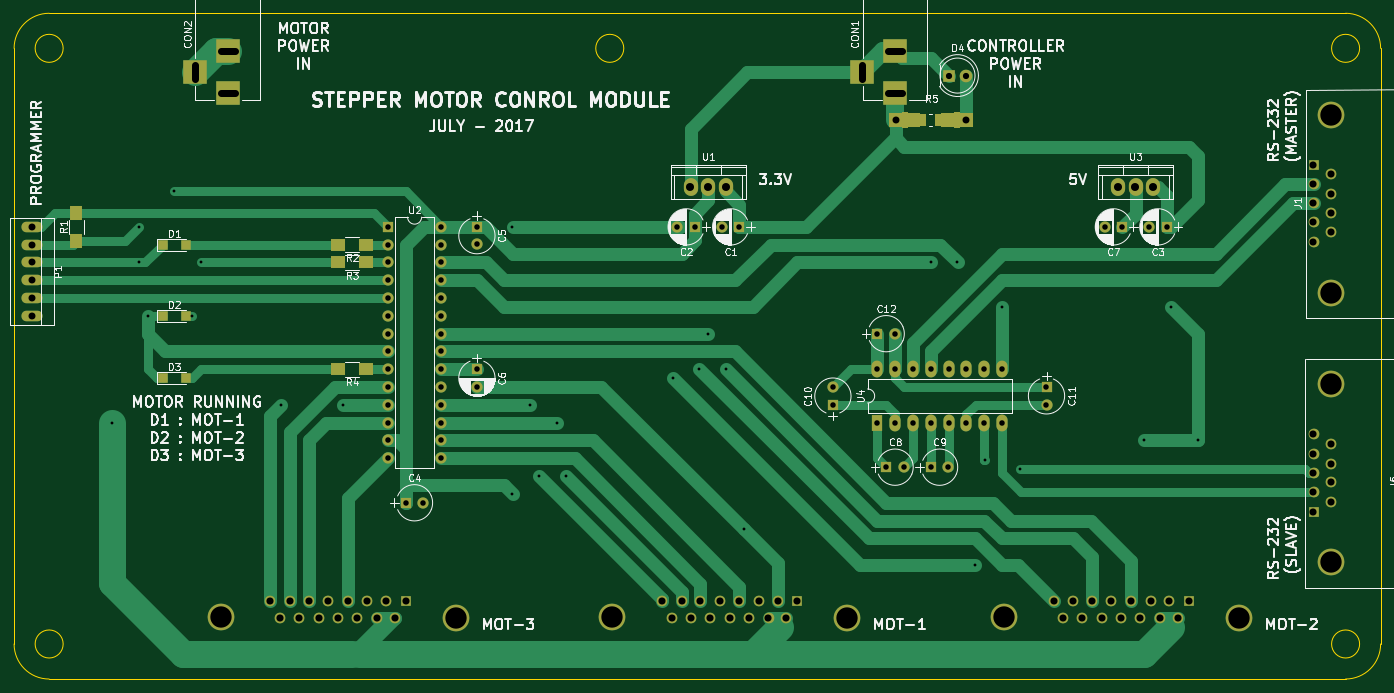
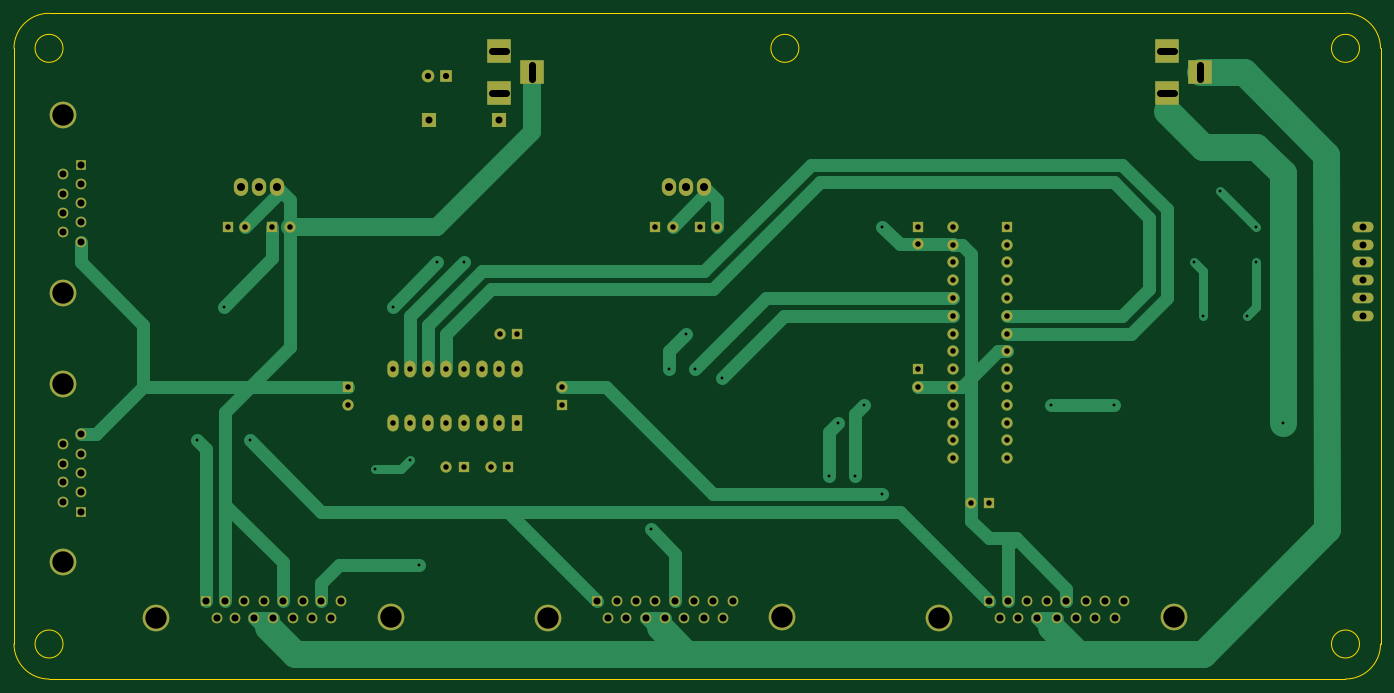
Circuit board: 8 layer files. Board 195.0 x 95.0 mm.
- bottom_copper: pra_01-B.Cu.gbr (13185 bytes)
- bottom_mask: pra_01-B.Mask.gbr (5018 bytes)
- bottom_silk: pra_01-B.SilkS.gbr (265 bytes)
- outline: pra_01-Edge.Cuts.gbr (1129 bytes)
- top_copper: pra_01-F.Cu.gbr (17352 bytes)
- top_mask: pra_01-F.Mask.gbr (5782 bytes)
- top_silk: pra_01-F.SilkS.gbr (96033 bytes)
- drill: pra_01.drl (3426 bytes)

=== bottom_copper: pra_01-B.Cu.gbr (13185 bytes, source omitted) ===
=== bottom_mask: pra_01-B.Mask.gbr ===
G04 #@! TF.FileFunction,Soldermask,Bot*
%FSLAX46Y46*%
G04 Gerber Fmt 4.6, Leading zero omitted, Abs format (unit mm)*
G04 Created by KiCad (PCBNEW 4.0.7) date 12/26/17 17:51:00*
%MOMM*%
%LPD*%
G01*
G04 APERTURE LIST*
%ADD10C,0.100000*%
%ADD11R,1.600000X1.600000*%
%ADD12C,1.600000*%
%ADD13R,3.500000X3.500000*%
%ADD14R,1.800000X1.800000*%
%ADD15C,1.800000*%
%ADD16C,3.810000*%
%ADD17R,1.520000X1.520000*%
%ADD18C,1.520000*%
%ADD19O,3.010000X1.510000*%
%ADD20R,1.998980X1.998980*%
%ADD21O,2.032000X2.540000*%
%ADD22O,1.600000X1.600000*%
%ADD23R,1.600000X2.400000*%
%ADD24O,1.600000X2.400000*%
G04 APERTURE END LIST*
D10*
D11*
X146005000Y-85480000D03*
D12*
X143505000Y-85480000D03*
D11*
X139655000Y-85480000D03*
D12*
X137155000Y-85480000D03*
D11*
X206965000Y-85480000D03*
D12*
X204465000Y-85480000D03*
D11*
X108540000Y-105800000D03*
D12*
X108540000Y-108300000D03*
D11*
X200615000Y-85480000D03*
D12*
X198115000Y-85480000D03*
D13*
X168230000Y-66430000D03*
X168230000Y-60430000D03*
X163530000Y-63430000D03*
X72980000Y-66430000D03*
X72980000Y-60430000D03*
X68280000Y-63430000D03*
D14*
X175850000Y-63890000D03*
D15*
X178390000Y-63890000D03*
D16*
X230460000Y-94880000D03*
X230460000Y-69480000D03*
D17*
X227920000Y-76590000D03*
D18*
X227920000Y-79380000D03*
X227920000Y-82050000D03*
X227920000Y-84850000D03*
X227920000Y-87640000D03*
X230460000Y-77990000D03*
X230460000Y-80780000D03*
X230460000Y-83450000D03*
X230460000Y-86240000D03*
D16*
X71960000Y-141110000D03*
X105490000Y-141360000D03*
D17*
X98380000Y-138820000D03*
D18*
X95590000Y-138820000D03*
X92920000Y-138820000D03*
X90130000Y-138820000D03*
X87330000Y-138820000D03*
X84540000Y-138820000D03*
X81870000Y-138820000D03*
X79080000Y-138820000D03*
X96810000Y-141360000D03*
X94270000Y-141360000D03*
X91470000Y-141360000D03*
X88730000Y-141360000D03*
X85980000Y-141360000D03*
X83190000Y-141360000D03*
X80450000Y-141360000D03*
D16*
X183720000Y-141110000D03*
X217250000Y-141360000D03*
D17*
X210140000Y-138820000D03*
D18*
X207350000Y-138820000D03*
X204680000Y-138820000D03*
X201890000Y-138820000D03*
X199090000Y-138820000D03*
X196300000Y-138820000D03*
X193630000Y-138820000D03*
X190840000Y-138820000D03*
X208570000Y-141360000D03*
X206030000Y-141360000D03*
X203230000Y-141360000D03*
X200490000Y-141360000D03*
X197740000Y-141360000D03*
X194950000Y-141360000D03*
X192210000Y-141360000D03*
D16*
X127840000Y-141110000D03*
X161370000Y-141360000D03*
D17*
X154260000Y-138820000D03*
D18*
X151470000Y-138820000D03*
X148800000Y-138820000D03*
X146010000Y-138820000D03*
X143210000Y-138820000D03*
X140420000Y-138820000D03*
X137750000Y-138820000D03*
X134960000Y-138820000D03*
X152690000Y-141360000D03*
X150150000Y-141360000D03*
X147350000Y-141360000D03*
X144610000Y-141360000D03*
X141860000Y-141360000D03*
X139070000Y-141360000D03*
X136330000Y-141360000D03*
D16*
X230460000Y-133360000D03*
X230460000Y-107960000D03*
D17*
X227920000Y-126120000D03*
D18*
X227920000Y-123330000D03*
X227920000Y-120530000D03*
X227920000Y-117870000D03*
X227920000Y-115070000D03*
X230460000Y-116470000D03*
X230460000Y-119260000D03*
X230460000Y-121930000D03*
X230460000Y-124720000D03*
D19*
X45040000Y-85480000D03*
X45040000Y-88020000D03*
X45040000Y-90560000D03*
X45040000Y-93100000D03*
X45040000Y-95640000D03*
X45040000Y-98180000D03*
D20*
X168308740Y-70240000D03*
X178311260Y-70240000D03*
D21*
X141560000Y-79765000D03*
X144100000Y-79765000D03*
X139020000Y-79765000D03*
D11*
X95840000Y-85480000D03*
D22*
X103460000Y-118500000D03*
X95840000Y-88020000D03*
X103460000Y-115960000D03*
X95840000Y-90560000D03*
X103460000Y-113420000D03*
X95840000Y-93100000D03*
X103460000Y-110880000D03*
X95840000Y-95640000D03*
X103460000Y-108340000D03*
X95840000Y-98180000D03*
X103460000Y-105800000D03*
X95840000Y-100720000D03*
X103460000Y-103260000D03*
X95840000Y-103260000D03*
X103460000Y-100720000D03*
X95840000Y-105800000D03*
X103460000Y-98180000D03*
X95840000Y-108340000D03*
X103460000Y-95640000D03*
X95840000Y-110880000D03*
X103460000Y-93100000D03*
X95840000Y-113420000D03*
X103460000Y-90560000D03*
X95840000Y-115960000D03*
X103460000Y-88020000D03*
X95840000Y-118500000D03*
X103460000Y-85480000D03*
D21*
X202520000Y-79765000D03*
X205060000Y-79765000D03*
X199980000Y-79765000D03*
D23*
X165690000Y-113420000D03*
D24*
X183470000Y-105800000D03*
X168230000Y-113420000D03*
X180930000Y-105800000D03*
X170770000Y-113420000D03*
X178390000Y-105800000D03*
X173310000Y-113420000D03*
X175850000Y-105800000D03*
X175850000Y-113420000D03*
X173310000Y-105800000D03*
X178390000Y-113420000D03*
X170770000Y-105800000D03*
X180930000Y-113420000D03*
X168230000Y-105800000D03*
X183470000Y-113420000D03*
X165690000Y-105800000D03*
D11*
X98380000Y-124850000D03*
D12*
X100880000Y-124850000D03*
D11*
X108540000Y-85480000D03*
D12*
X108540000Y-87980000D03*
D11*
X166960000Y-119770000D03*
D12*
X169460000Y-119770000D03*
D11*
X173310000Y-119770000D03*
D12*
X175810000Y-119770000D03*
D11*
X159340000Y-110880000D03*
D12*
X159340000Y-108380000D03*
D11*
X189820000Y-108340000D03*
D12*
X189820000Y-110840000D03*
D11*
X165690000Y-100720000D03*
D12*
X168190000Y-100720000D03*
M02*

=== bottom_silk: pra_01-B.SilkS.gbr ===
G04 #@! TF.FileFunction,Legend,Bot*
%FSLAX46Y46*%
G04 Gerber Fmt 4.6, Leading zero omitted, Abs format (unit mm)*
G04 Created by KiCad (PCBNEW 4.0.7) date 12/26/17 17:51:00*
%MOMM*%
%LPD*%
G01*
G04 APERTURE LIST*
%ADD10C,0.100000*%
G04 APERTURE END LIST*
D10*
M02*

=== outline: pra_01-Edge.Cuts.gbr ===
G04 #@! TF.FileFunction,Profile,NP*
%FSLAX46Y46*%
G04 Gerber Fmt 4.6, Leading zero omitted, Abs format (unit mm)*
G04 Created by KiCad (PCBNEW 4.0.7) date 12/26/17 17:51:00*
%MOMM*%
%LPD*%
G01*
G04 APERTURE LIST*
%ADD10C,0.100000*%
G04 APERTURE END LIST*
D10*
X129500000Y-60000000D02*
G75*
G03X129500000Y-60000000I-2000000J0D01*
G01*
X234500000Y-145000000D02*
G75*
G03X234500000Y-145000000I-2000000J0D01*
G01*
X49500000Y-145000000D02*
G75*
G03X49500000Y-145000000I-2000000J0D01*
G01*
X49500000Y-60000000D02*
G75*
G03X49500000Y-60000000I-2000000J0D01*
G01*
X234500000Y-60000000D02*
G75*
G03X234500000Y-60000000I-2000000J0D01*
G01*
X42500000Y-60000000D02*
X42500000Y-145000000D01*
X47500000Y-150000000D02*
X232500000Y-150000000D01*
X237500000Y-145000000D02*
X237500000Y-60000000D01*
X47500000Y-55000000D02*
X232500000Y-55000000D01*
X42500000Y-145000000D02*
G75*
G03X47500000Y-150000000I5000000J0D01*
G01*
X232500000Y-150000000D02*
G75*
G03X237500000Y-145000000I0J5000000D01*
G01*
X237500000Y-60000000D02*
G75*
G03X232500000Y-55000000I-5000000J0D01*
G01*
X47500000Y-55000000D02*
G75*
G03X42500000Y-60000000I0J-5000000D01*
G01*
M02*

=== top_copper: pra_01-F.Cu.gbr (17352 bytes, source omitted) ===
=== top_mask: pra_01-F.Mask.gbr ===
G04 #@! TF.FileFunction,Soldermask,Top*
%FSLAX46Y46*%
G04 Gerber Fmt 4.6, Leading zero omitted, Abs format (unit mm)*
G04 Created by KiCad (PCBNEW 4.0.7) date 12/26/17 17:51:00*
%MOMM*%
%LPD*%
G01*
G04 APERTURE LIST*
%ADD10C,0.100000*%
%ADD11R,1.600000X1.600000*%
%ADD12C,1.600000*%
%ADD13R,3.500000X3.500000*%
%ADD14R,1.500000X1.500000*%
%ADD15R,1.800000X1.800000*%
%ADD16C,1.800000*%
%ADD17C,3.810000*%
%ADD18R,1.520000X1.520000*%
%ADD19C,1.520000*%
%ADD20O,3.010000X1.510000*%
%ADD21R,1.700000X2.000000*%
%ADD22R,2.000000X1.700000*%
%ADD23R,1.998980X1.998980*%
%ADD24O,2.032000X2.540000*%
%ADD25O,1.600000X1.600000*%
%ADD26R,1.600000X2.400000*%
%ADD27O,1.600000X2.400000*%
G04 APERTURE END LIST*
D10*
D11*
X146005000Y-85480000D03*
D12*
X143505000Y-85480000D03*
D11*
X139655000Y-85480000D03*
D12*
X137155000Y-85480000D03*
D11*
X206965000Y-85480000D03*
D12*
X204465000Y-85480000D03*
D11*
X108540000Y-105800000D03*
D12*
X108540000Y-108300000D03*
D11*
X200615000Y-85480000D03*
D12*
X198115000Y-85480000D03*
D13*
X168230000Y-66430000D03*
X168230000Y-60430000D03*
X163530000Y-63430000D03*
X72980000Y-66430000D03*
X72980000Y-60430000D03*
X68280000Y-63430000D03*
D14*
X67010000Y-88020000D03*
X63710000Y-88020000D03*
X67010000Y-98180000D03*
X63710000Y-98180000D03*
X67010000Y-107070000D03*
X63710000Y-107070000D03*
D15*
X175850000Y-63890000D03*
D16*
X178390000Y-63890000D03*
D17*
X230460000Y-94880000D03*
X230460000Y-69480000D03*
D18*
X227920000Y-76590000D03*
D19*
X227920000Y-79380000D03*
X227920000Y-82050000D03*
X227920000Y-84850000D03*
X227920000Y-87640000D03*
X230460000Y-77990000D03*
X230460000Y-80780000D03*
X230460000Y-83450000D03*
X230460000Y-86240000D03*
D17*
X71960000Y-141110000D03*
X105490000Y-141360000D03*
D18*
X98380000Y-138820000D03*
D19*
X95590000Y-138820000D03*
X92920000Y-138820000D03*
X90130000Y-138820000D03*
X87330000Y-138820000D03*
X84540000Y-138820000D03*
X81870000Y-138820000D03*
X79080000Y-138820000D03*
X96810000Y-141360000D03*
X94270000Y-141360000D03*
X91470000Y-141360000D03*
X88730000Y-141360000D03*
X85980000Y-141360000D03*
X83190000Y-141360000D03*
X80450000Y-141360000D03*
D17*
X183720000Y-141110000D03*
X217250000Y-141360000D03*
D18*
X210140000Y-138820000D03*
D19*
X207350000Y-138820000D03*
X204680000Y-138820000D03*
X201890000Y-138820000D03*
X199090000Y-138820000D03*
X196300000Y-138820000D03*
X193630000Y-138820000D03*
X190840000Y-138820000D03*
X208570000Y-141360000D03*
X206030000Y-141360000D03*
X203230000Y-141360000D03*
X200490000Y-141360000D03*
X197740000Y-141360000D03*
X194950000Y-141360000D03*
X192210000Y-141360000D03*
D17*
X127840000Y-141110000D03*
X161370000Y-141360000D03*
D18*
X154260000Y-138820000D03*
D19*
X151470000Y-138820000D03*
X148800000Y-138820000D03*
X146010000Y-138820000D03*
X143210000Y-138820000D03*
X140420000Y-138820000D03*
X137750000Y-138820000D03*
X134960000Y-138820000D03*
X152690000Y-141360000D03*
X150150000Y-141360000D03*
X147350000Y-141360000D03*
X144610000Y-141360000D03*
X141860000Y-141360000D03*
X139070000Y-141360000D03*
X136330000Y-141360000D03*
D17*
X230460000Y-133360000D03*
X230460000Y-107960000D03*
D18*
X227920000Y-126120000D03*
D19*
X227920000Y-123330000D03*
X227920000Y-120530000D03*
X227920000Y-117870000D03*
X227920000Y-115070000D03*
X230460000Y-116470000D03*
X230460000Y-119260000D03*
X230460000Y-121930000D03*
X230460000Y-124720000D03*
D20*
X45040000Y-85480000D03*
X45040000Y-88020000D03*
X45040000Y-90560000D03*
X45040000Y-93100000D03*
X45040000Y-95640000D03*
X45040000Y-98180000D03*
D21*
X51390000Y-87480000D03*
X51390000Y-83480000D03*
D22*
X92760000Y-88020000D03*
X88760000Y-88020000D03*
X92760000Y-90560000D03*
X88760000Y-90560000D03*
X92760000Y-105800000D03*
X88760000Y-105800000D03*
D10*
G36*
X169146940Y-71438880D02*
X169146940Y-69041120D01*
X172647060Y-69439900D01*
X172647060Y-71040100D01*
X169146940Y-71438880D01*
X169146940Y-71438880D01*
G37*
G36*
X177473060Y-69041120D02*
X177473060Y-71438880D01*
X173972940Y-71040100D01*
X173972940Y-69439900D01*
X177473060Y-69041120D01*
X177473060Y-69041120D01*
G37*
D23*
X168308740Y-70240000D03*
X178311260Y-70240000D03*
D24*
X141560000Y-79765000D03*
X144100000Y-79765000D03*
X139020000Y-79765000D03*
D11*
X95840000Y-85480000D03*
D25*
X103460000Y-118500000D03*
X95840000Y-88020000D03*
X103460000Y-115960000D03*
X95840000Y-90560000D03*
X103460000Y-113420000D03*
X95840000Y-93100000D03*
X103460000Y-110880000D03*
X95840000Y-95640000D03*
X103460000Y-108340000D03*
X95840000Y-98180000D03*
X103460000Y-105800000D03*
X95840000Y-100720000D03*
X103460000Y-103260000D03*
X95840000Y-103260000D03*
X103460000Y-100720000D03*
X95840000Y-105800000D03*
X103460000Y-98180000D03*
X95840000Y-108340000D03*
X103460000Y-95640000D03*
X95840000Y-110880000D03*
X103460000Y-93100000D03*
X95840000Y-113420000D03*
X103460000Y-90560000D03*
X95840000Y-115960000D03*
X103460000Y-88020000D03*
X95840000Y-118500000D03*
X103460000Y-85480000D03*
D24*
X202520000Y-79765000D03*
X205060000Y-79765000D03*
X199980000Y-79765000D03*
D26*
X165690000Y-113420000D03*
D27*
X183470000Y-105800000D03*
X168230000Y-113420000D03*
X180930000Y-105800000D03*
X170770000Y-113420000D03*
X178390000Y-105800000D03*
X173310000Y-113420000D03*
X175850000Y-105800000D03*
X175850000Y-113420000D03*
X173310000Y-105800000D03*
X178390000Y-113420000D03*
X170770000Y-105800000D03*
X180930000Y-113420000D03*
X168230000Y-105800000D03*
X183470000Y-113420000D03*
X165690000Y-105800000D03*
D11*
X98380000Y-124850000D03*
D12*
X100880000Y-124850000D03*
D11*
X108540000Y-85480000D03*
D12*
X108540000Y-87980000D03*
D11*
X166960000Y-119770000D03*
D12*
X169460000Y-119770000D03*
D11*
X173310000Y-119770000D03*
D12*
X175810000Y-119770000D03*
D11*
X159340000Y-110880000D03*
D12*
X159340000Y-108380000D03*
D11*
X189820000Y-108340000D03*
D12*
X189820000Y-110840000D03*
D11*
X165690000Y-100720000D03*
D12*
X168190000Y-100720000D03*
M02*

=== top_silk: pra_01-F.SilkS.gbr (96033 bytes, source omitted) ===
=== drill: pra_01.drl ===
M48
;DRILL file {KiCad 4.0.7} date 12/26/17 17:51:10
;FORMAT={-:-/ absolute / inch / decimal}
FMAT,2
INCH,TZ
T1C0.016
T2C0.031
T3C0.035
T4C0.039
T5C0.039
T6C0.040
T7C0.045
T8C0.120
%
G90
G05
M72
T1
X2.2232Y-4.4654
X2.3732Y-3.3654
X2.3732Y-3.5654
X2.4232Y-3.8654
X2.5732Y-3.1654
X2.6732Y-3.8654
X2.7232Y-3.5654
X3.1732Y-4.3654
X3.5232Y-4.3654
X4.4732Y-3.3654
X4.4732Y-4.8654
X4.5732Y-4.3654
X4.6232Y-4.7654
X4.7232Y-4.4654
X4.7732Y-4.7654
X5.3732Y-4.2154
X5.5232Y-4.1654
X5.5732Y-3.9654
X5.6732Y-4.1654
X5.7732Y-5.0654
X6.8232Y-3.5654
X6.9732Y-3.5654
X7.0732Y-5.2654
X7.125Y-4.675
X7.2232Y-3.8154
X7.325Y-4.725
X8.0232Y-4.5654
X8.1732Y-3.8154
X8.3232Y-4.5654
T2
X3.7732Y-3.3654
X3.7732Y-3.4654
X3.7732Y-3.5654
X3.7732Y-3.6654
X3.7732Y-3.7654
X3.7732Y-3.8654
X3.7732Y-3.9654
X3.7732Y-4.0654
X3.7732Y-4.1654
X3.7732Y-4.2654
X3.7732Y-4.3654
X3.7732Y-4.4654
X3.7732Y-4.5654
X3.7732Y-4.6654
X3.8732Y-4.9154
X3.9717Y-4.9154
X4.0732Y-3.3654
X4.0732Y-3.4654
X4.0732Y-3.5654
X4.0732Y-3.6654
X4.0732Y-3.7654
X4.0732Y-3.8654
X4.0732Y-3.9654
X4.0732Y-4.0654
X4.0732Y-4.1654
X4.0732Y-4.2654
X4.0732Y-4.3654
X4.0732Y-4.4654
X4.0732Y-4.5654
X4.0732Y-4.6654
X4.2732Y-3.3654
X4.2732Y-3.4638
X4.2732Y-4.1654
X4.2732Y-4.2638
X5.3998Y-3.3654
X5.4982Y-3.3654
X5.6498Y-3.3654
X5.7482Y-3.3654
X6.2732Y-4.2669
X6.2732Y-4.3654
X6.5232Y-3.9654
X6.5232Y-4.1654
X6.5232Y-4.4654
X6.5732Y-4.7154
X6.6217Y-3.9654
X6.6232Y-4.1654
X6.6232Y-4.4654
X6.6717Y-4.7154
X6.7232Y-4.1654
X6.7232Y-4.4654
X6.8232Y-4.1654
X6.8232Y-4.4654
X6.8232Y-4.7154
X6.9217Y-4.7154
X6.9232Y-4.1654
X6.9232Y-4.4654
X7.0232Y-4.1654
X7.0232Y-4.4654
X7.1232Y-4.1654
X7.1232Y-4.4654
X7.2232Y-4.1654
X7.2232Y-4.4654
X7.4732Y-4.2654
X7.4732Y-4.3638
X7.7998Y-3.3654
X7.8982Y-3.3654
X8.0498Y-3.3654
X8.1482Y-3.3654
T3
X6.9232Y-2.5154
X7.0232Y-2.5154
T4
X1.7732Y-3.3654
X1.7732Y-3.4654
X1.7732Y-3.5654
X1.7732Y-3.6654
X1.7732Y-3.7654
X1.7732Y-3.8654
T5
X6.6263Y-2.7654
X7.0201Y-2.7654
T6
X3.1134Y-5.4654
X3.1673Y-5.5654
X3.2232Y-5.4654
X3.2752Y-5.5654
X3.3283Y-5.4654
X3.385Y-5.5654
X3.4382Y-5.4654
X3.4933Y-5.5654
X3.5484Y-5.4654
X3.6012Y-5.5654
X3.6583Y-5.4654
X3.7114Y-5.5654
X3.7634Y-5.4654
X3.8114Y-5.5654
X3.8732Y-5.4654
X5.3134Y-5.4654
X5.3673Y-5.5654
X5.4232Y-5.4654
X5.4752Y-5.5654
X5.5283Y-5.4654
X5.585Y-5.5654
X5.6382Y-5.4654
X5.6933Y-5.5654
X5.7484Y-5.4654
X5.8012Y-5.5654
X5.8583Y-5.4654
X5.9114Y-5.5654
X5.9634Y-5.4654
X6.0114Y-5.5654
X6.0732Y-5.4654
X7.5134Y-5.4654
X7.5673Y-5.5654
X7.6232Y-5.4654
X7.6752Y-5.5654
X7.7283Y-5.4654
X7.785Y-5.5654
X7.8382Y-5.4654
X7.8933Y-5.5654
X7.9484Y-5.4654
X8.0012Y-5.5654
X8.0583Y-5.4654
X8.1114Y-5.5654
X8.1634Y-5.4654
X8.2114Y-5.5654
X8.2732Y-5.4654
X8.9732Y-3.0154
X8.9732Y-3.1252
X8.9732Y-3.2303
X8.9732Y-3.3406
X8.9732Y-3.4504
X8.9732Y-4.5303
X8.9732Y-4.6406
X8.9732Y-4.7453
X8.9732Y-4.8555
X8.9732Y-4.9654
X9.0732Y-3.0705
X9.0732Y-3.1803
X9.0732Y-3.2854
X9.0732Y-3.3953
X9.0732Y-4.5854
X9.0732Y-4.6953
X9.0732Y-4.8004
X9.0732Y-4.9102
T7
X5.4732Y-3.1404
X5.5732Y-3.1404
X5.6732Y-3.1404
X7.8732Y-3.1404
X7.9732Y-3.1404
X8.0732Y-3.1404
T8
X2.8331Y-5.5555
X4.1531Y-5.5654
X5.0331Y-5.5555
X6.3531Y-5.5654
X7.2331Y-5.5555
X8.5531Y-5.5654
X9.0732Y-2.7354
X9.0732Y-3.7354
X9.0732Y-4.2504
X9.0732Y-5.2504
T4
X2.6882Y-2.4579G85X2.6882Y-2.5366
G05
X2.9126Y-2.3791G85X2.8339Y-2.3791
G05
X2.9126Y-2.6154G85X2.8339Y-2.6154
G05
X6.4382Y-2.4579G85X6.4382Y-2.5366
G05
X6.6626Y-2.3791G85X6.5839Y-2.3791
G05
X6.6626Y-2.6154G85X6.5839Y-2.6154
G05
T0
M30

